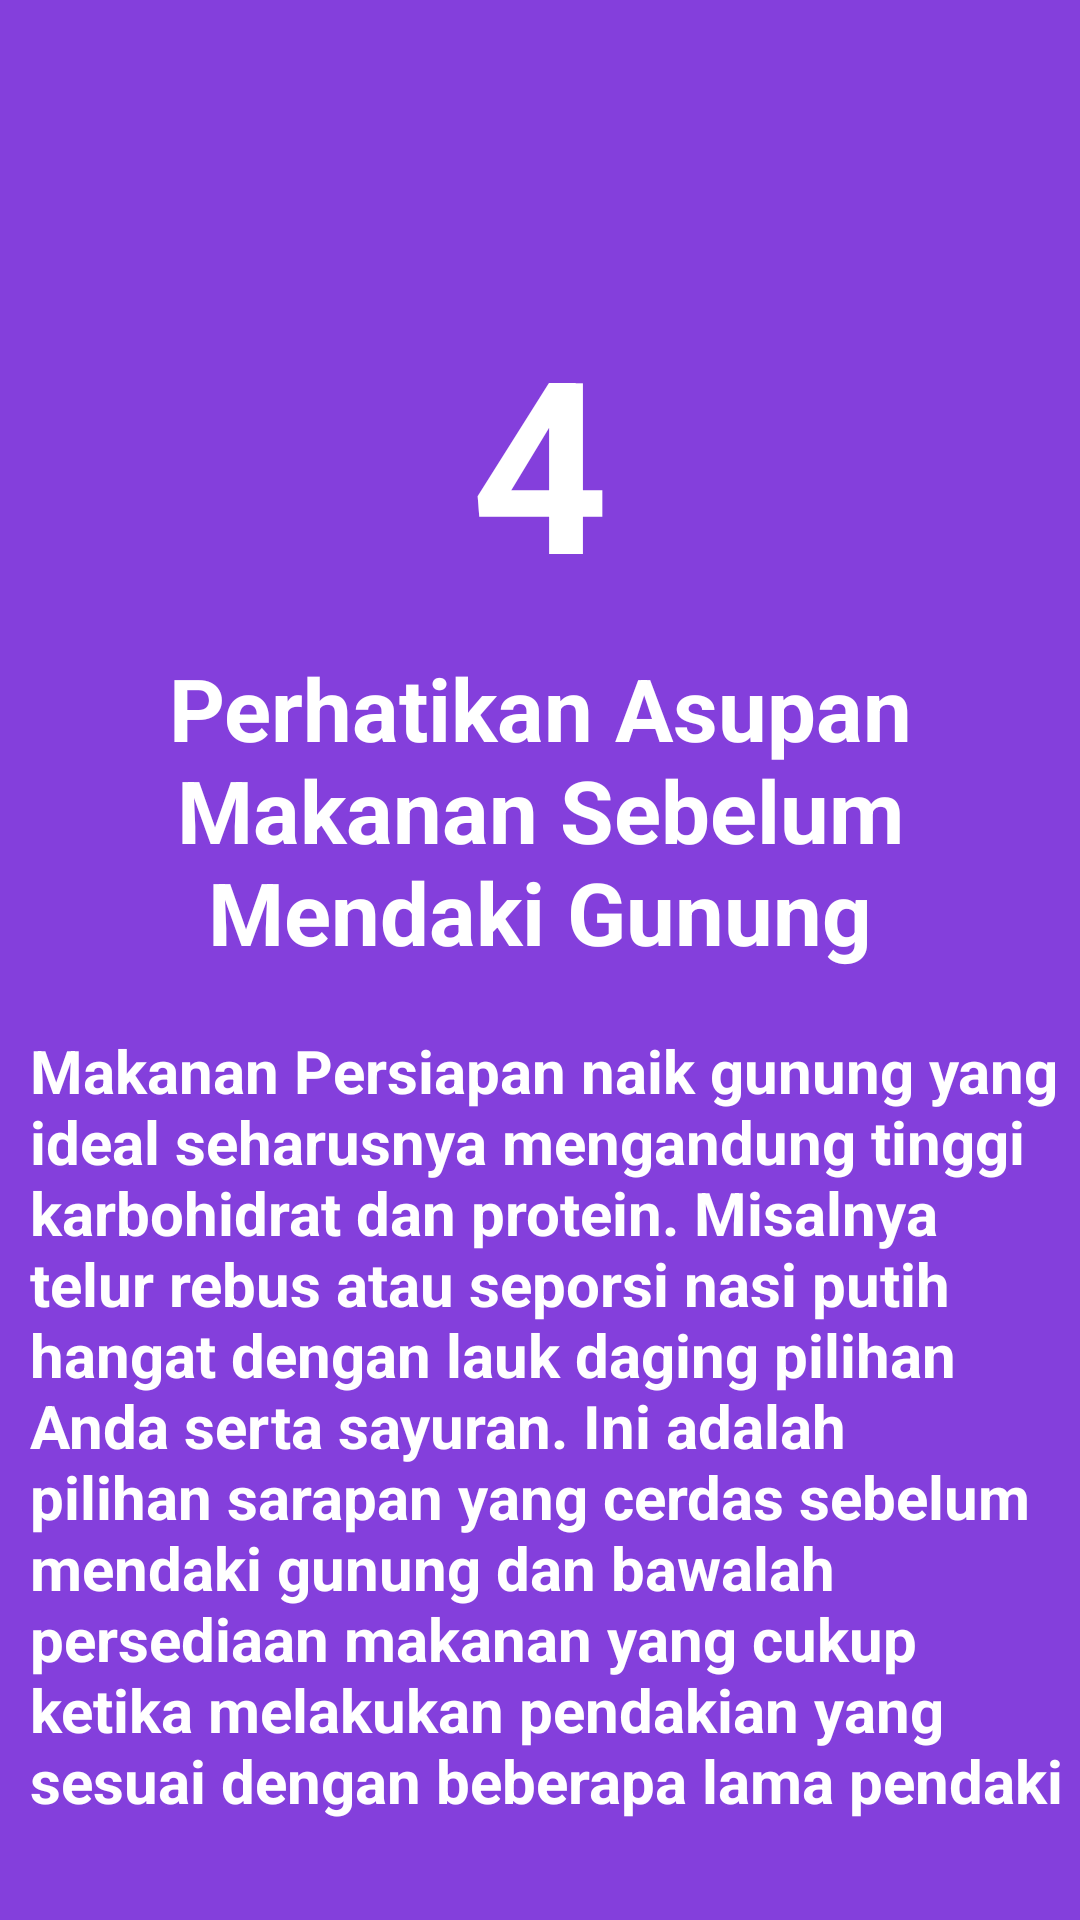

Here is an Android app screen rendered from its layout file. Give the layout XML and the strings, colors and styles it references.
<!-- AndroidManifest.xml: application theme AppTheme -->
<!-- res/layout/slide4.xml -->
<?xml version="1.0" encoding="utf-8"?>
<androidx.constraintlayout.widget.ConstraintLayout xmlns:android="http://schemas.android.com/apk/res/android"
    xmlns:tools="http://schemas.android.com/tools"
    android:layout_width="match_parent"
    android:layout_height="match_parent"
    xmlns:app="http://schemas.android.com/apk/res-auto"
    android:background="@color/bg_screen4">

    <TextView
        android:id="@+id/txtSatu"
        android:layout_width="wrap_content"
        android:layout_height="wrap_content"
        android:layout_marginTop="100dp"
        android:text="4"
        android:textColor="@android:color/white"
        android:textSize="80sp"
        android:textStyle="bold"
        app:layout_constraintEnd_toEndOf="parent"
        app:layout_constraintStart_toStartOf="parent"
        app:layout_constraintTop_toTopOf="parent" />

    <TextView
        android:id="@+id/txtJudulSatu"
        android:layout_width="wrap_content"
        android:layout_height="wrap_content"
        android:layout_marginTop="10dp"
        android:gravity="center"
        android:text="@string/perhatikan_asupan_makanan_sebelum_mendaki_gunung"
        android:textColor="@android:color/white"
        android:textSize="29sp"
        android:textStyle="bold"
        app:layout_constraintEnd_toEndOf="@+id/txtSatu"
        app:layout_constraintStart_toStartOf="@+id/txtSatu"
        app:layout_constraintTop_toBottomOf="@+id/txtSatu" />

    <TextView

        android:layout_width="wrap_content"
        android:layout_height="wrap_content"
        android:layout_marginTop="20dp"
        android:paddingStart="10dp"
        android:paddingEnd="2dp"
        android:text="@string/makanan_persiapan_naik_gunung_yang_ideal_seharusnya_mengandung_tinggi_karbohidrat_dan_protein_misalnya_telur_rebus_atau_seporsi_nasi_putih_hangat_dengan_lauk_daging_pilihan_anda_serta_sayuran_ini_adalah_pilihan_sarapan_yang_cerdas_sebelum_mendaki_gunung_dan_bawalah_persediaan_makanan_yang_cukup_ketika_melakukan_pendakian_yang_sesuai_dengan_beberapa_lama_pendaki"
        android:textColor="@android:color/white"
        android:textSize="20sp"
        android:textStyle="bold"
        app:layout_constraintEnd_toEndOf="@+id/txtJudulSatu"
        app:layout_constraintStart_toStartOf="@+id/txtJudulSatu"
        app:layout_constraintTop_toBottomOf="@+id/txtJudulSatu" />



</androidx.constraintlayout.widget.ConstraintLayout>
<!-- resources referenced by this layout -->
<resources>
  <color name="bg_screen4">#843FDC</color>
  <string name="makanan_persiapan_naik_gunung_yang_ideal_seharusnya_mengandung_tinggi_karbohidrat_dan_protein_misalnya_telur_rebus_atau_seporsi_nasi_putih_hangat_dengan_lauk_daging_pilihan_anda_serta_sayuran_ini_adalah_pilihan_sarapan_yang_cerdas_sebelum_mendaki_gunung_dan_bawalah_persediaan_makanan_yang_cukup_ketika_melakukan_pendakian_yang_sesuai_dengan_beberapa_lama_pendaki">Makanan Persiapan naik gunung yang ideal seharusnya mengandung tinggi karbohidrat dan protein. Misalnya telur rebus atau seporsi nasi putih hangat dengan lauk daging pilihan Anda serta sayuran. Ini adalah pilihan sarapan yang cerdas sebelum mendaki gunung dan bawalah persediaan makanan yang cukup ketika melakukan pendakian yang sesuai dengan beberapa lama pendaki</string>
  <string name="perhatikan_asupan_makanan_sebelum_mendaki_gunung">Perhatikan Asupan Makanan Sebelum Mendaki Gunung</string>
  <style name="AppTheme" parent="Theme.AppCompat.Light.NoActionBar">
          
          <item name="colorPrimary">@color/colorPrimary</item>
          <item name="colorPrimaryDark">@color/colorPrimaryDark</item>
          <item name="colorAccent">@color/colorAccent</item>
      </style>
  <color name="colorPrimary">#008577</color>
  <color name="colorPrimaryDark">#92FE9D</color>
  <color name="colorAccent">#D81B60</color>
</resources>
